Image classification data set "dpd2024" (benejio/440-AI-Nereus-Beneventi on GitHub). Class labels (2): not poop, poop.

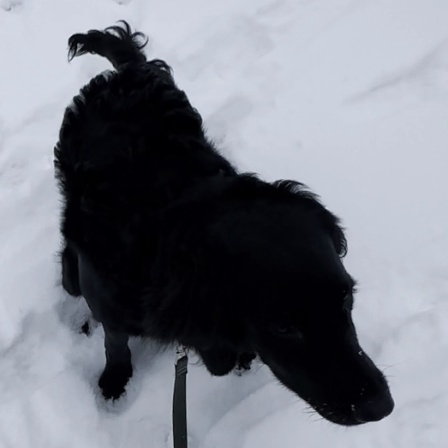
Label: poop

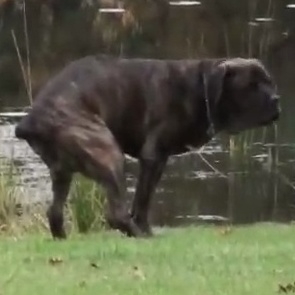
Label: poop

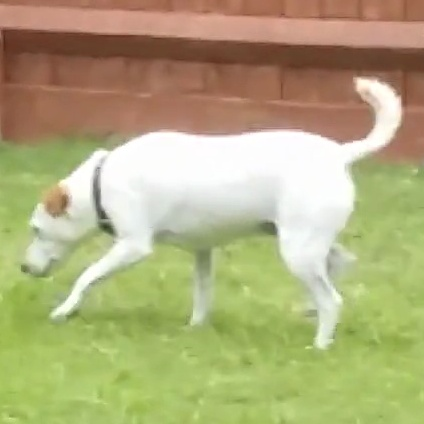
Label: not poop

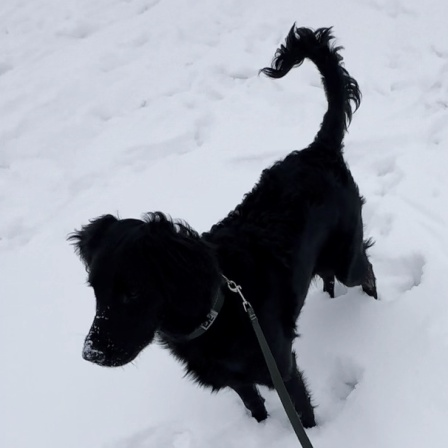
Label: not poop

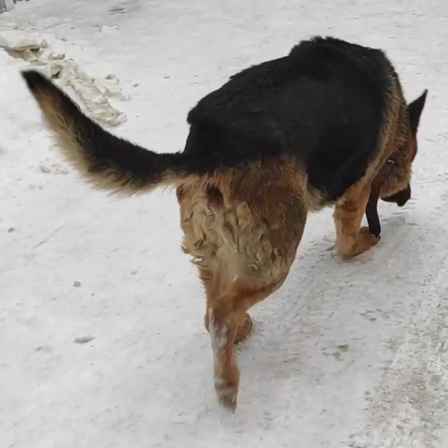
Label: not poop

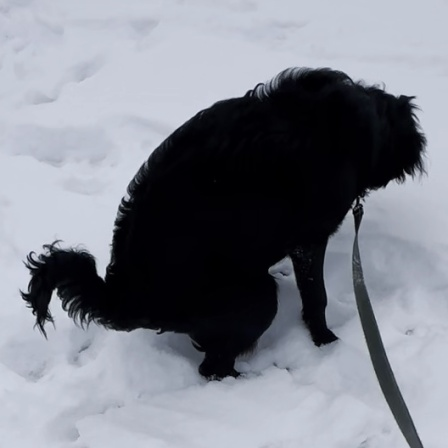
Label: poop
